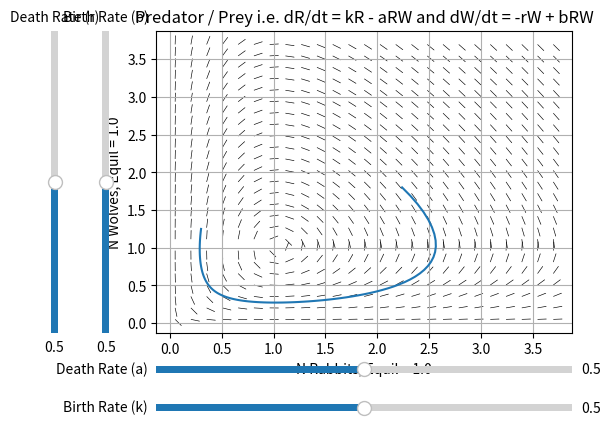

The matplotlib source for this figure:
import matplotlib.pyplot as plt
import numpy as np
from matplotlib.widgets import Slider, Button
import matplotlib.animation as animation

# Lokta Volterra i.e. predator prey model
# dR/dt = kR - aRW and dW/dt = -rW + bRW
# R(t) is the rabbit population
# W(t) is the wolf population
# Assume that the # of encounters i.e. number of times a wolf eats a rabbit is proportional to RW (each population)
# Then a factor of -aRW is added to the delta of rabbits cause they get eaten
# And a factor pf +bRW is added to the wolves cause they eat and reproduce more wolves.

# So let us define the constants
k = .5     # k in our model. How fast the exponential growth of the rabbits are absent the wolves
                  # The units of this are births per rabbit per unit time

r = .5     # r in our model. How fast the wolves die off in the absence of food. 
                  # The units are wolf deaths per wolf per unit time

a = .5 # a in our model. This is just how many times a rabbit encounters i.e. gets eaten by a wolf per unit time
                       # units our rabbit deaths per wolf per rabbit per unit time

b = .5 # b in our model. The number of births a single rabbit eaten leads too.
                              # units are wolf births per eaten rabbit per unit time


# The first thing we can compute is the steady state solution. i.e. where does dR/Dt and dW/dt = 0?
# So dR/dt = kR - aRW = 0 and dW/dt = -rW + bRW = 0  ->  R(k - a W) = 0 and W(-r + bR) = 0
# And W = k/a   and   R = r/b
def compute_equil(k,a,r,b):
    W_equil = k / a
    R_equil = r / b
    return W_equil, R_equil
W_equil,R_equil = compute_equil(k,a,r,b)
print('Wolf Equil = ' + str(W_equil))
print('Rabb Equil = ' + str(R_equil))

# So the next thing we can do is a phase plane analysis. That is, look at the ratio dW/dR for various pairs (R,W).
# That is simply the expression dW/dR = (dW/dt) / (dR/dt) = (kR - aRW) / (-rW + bRW). Easy, now let's just generate
# a mesh to view this. We will associate wolves with the y-axis and rabbits with the x-axis.

# Numeric parameters
epsilon = .0000001
n_mesh = 25
window_percent = .95
norm_dir_field_vectors = 1

def compute_mesh(R_equil, W_equil):
    
    # Mesh limits
    x_min = R_equil - window_percent*R_equil
    x_max = R_equil + 3*window_percent*R_equil
    y_min = W_equil - window_percent*W_equil
    y_max = W_equil + 3*window_percent*W_equil
    x_step = (x_max - x_min) / n_mesh
    y_step = (y_max - y_min) / n_mesh

    # Generate mesh
    R_steps = list(np.arange(x_min, x_max, x_step))
    W_steps = list(np.arange(y_min, y_max, y_step))
    R_mesh,W_mesh = np.meshgrid(R_steps,W_steps)

    return R_mesh, W_mesh

R_mesh, W_mesh = compute_mesh(R_equil, W_equil)

# Compute the differntial field using scaling smoothing
def compute_dir_field(R_mesh, k , a, W_mesh, r, b ):
    # Initially compute differentials with dR = 1
    dR = np.ones(R_mesh.shape)
    dW =  (((-r * W_mesh) + (b * R_mesh * W_mesh)) ) / (((k * R_mesh) - (a * R_mesh * W_mesh)) + epsilon)

    # Now this will produce vectors of drastically different length, so normalize each vector
    if norm_dir_field_vectors:
        for i in range(0, R_mesh.shape[0]):
            for j in range(0, R_mesh.shape[1]):
                l = np.sqrt(1 + (dW[i][j]*dW[i][j]))
                dR[i][j] = dR[i][j] / l
                dW[i][j] = dW[i][j] / l 

    return dW, dR
dW,dR = compute_dir_field(R_mesh, k , a, W_mesh, r, b )

# Plot
fig, ax = plt.subplots()
quiver = ax.quiver(R_mesh,W_mesh,dR,dW, headwidth=1.1, headlength=1.0, width=.0015)
ax.grid(1)
ax.set_title('Predator / Prey i.e. dR/dt = kR - aRW and dW/dt = -rW + bRW')
ax.set_ylabel("N Wolves, Equil = " + str(W_equil))
ax.set_xlabel("N Rabbits, Equil = " + str(R_equil))

# Now we want to create 4 sliders for each of our parameters that affect the direction field
plt.subplots_adjust(left=0.25, bottom=0.25)

# Vertical slider for wolf death rate i.e. r
axamp = plt.axes([0.08, 0.25, 0.0225, 0.63])
r_slider = Slider(
    ax=axamp,
    label="Death Rate (r)",
    valmin=0,
    valmax=1,
    valinit=r,
    orientation="vertical"
)

# Vertical slider for wolf birth rate i.e. r
axamp = plt.axes([0.16, 0.25, 0.0225, 0.63])
b_slider = Slider(
    ax=axamp,
    label="Birth Rate (b)",
    valmin=0,
    valmax=1,
    valinit=b,
    orientation="vertical"
)

# Make a horizontal slider to control the Carrying Capacity.
axfreq = plt.axes([0.25, 0.08, 0.65, 0.03])
k_slider = Slider(
    ax=axfreq,
    label='Birth Rate (k)',
    valmin=0,
    valmax=1,
    valinit=k,
)

# Make a horizontal slider to control the Carrying Capacity.
ax2 = plt.axes([0.25, 0.16, 0.65, 0.03])
a_slider = Slider(
    ax=ax2,
    label='Death Rate (a)',
    valmin=0,
    valmax=1,
    valinit=a,
)

# Now lets compute the solution. So we have dR/dt = R(k - aW) and dW/dt = -W(r - bR).
# Lets set dR / R(k - aW) = dt  and    dW / -W(r - bR) = dt. 
# So (dW / dR) = - (W/R) * ( (bR - r) / (aW - k) )
# Rewriting:  (dW/W) (aW - k) = -(dR/R) * (bR - r)
# Rewriting:  (a - k/W)dW + (b - r/R)dR = 0
# Solving : aW - k ln(W) + bR - r ln(R) = C
# C will take on some prescribed value for an initial number of wolves and rabbits.

# Unfortunately, the above is not solvable explitily so we simply uses Euler's Method to
# compute a solution. So start again with dR/dt = R(k - aW) and dW/dt = -W(r + bR).
# Let R_1 = R_0 + (dR/dt)(R_0,W_0)*t_e and W_1 = W_0 + (dR/dt)(R_0, W_0)*t_e.
# Simply iterate this loop for small dt

# Init parameteres
W_0 = W_equil * (1.25)
R_0 = R_equil * (.30)
end_time = 1000
t_ep = .1
points_to_show = 100
n_pts = int(end_time / t_ep)

def compute_soln(R_0, W_0, a, b, k, r):
    def dR_dt(R,W):
        return R*(k - a*W)

    def dW_dt(R,W):
        return -W*(r - b*R)

    W_t = np.zeros(int(n_pts))
    R_t = np.zeros(int(n_pts))

    W_t[0] = W_0
    R_t[0] = R_0

    for i in range(0,n_pts - 1):
        W_t[i+1] = W_t[i] + dW_dt(R_t[i],W_t[i])*t_ep
        R_t[i+1] = R_t[i] + dR_dt(R_t[i],W_t[i])*t_ep

    # Reduce size to improve visualization
    

    return R_t, W_t

R_t, W_t = compute_soln(R_0, W_0, a, b, k, r)

a_prev = a
b_prev = b
r_prev = r
k_prev = k

line, = ax.plot(R_t[0:points_to_show], W_t[0:points_to_show])
def animate(i):
    global a_prev
    global b_prev
    global r_prev
    global k_prev
    global line
    global R_t
    global W_t

    a = a_slider.val
    b = b_slider.val
    k = k_slider.val
    r = r_slider.val

    # Update mesh and dir field only if one of the params changes
    if not ( (a_slider.val == a_prev) and (b_slider.val == b_prev) and (r_slider.val == r_prev) and (k_slider.val == k_prev) ):
        # Update Soln
        W_equil,R_equil = compute_equil(k,a,r,b)
        W_0 = W_equil * (1.25)
        R_0 = R_equil * (.30)
        R_t, W_t = compute_soln(R_0, W_0,a,b,k,r)

        # Update Mesh
        R_mesh, W_mesh = compute_mesh(R_equil, W_equil)
        dW,dR = compute_dir_field(R_mesh, k , a, W_mesh, r, b )

        # update dir field
        ax.clear()
        quiver = ax.quiver(R_mesh,W_mesh,dR,dW, headwidth=1.1, headlength=1.0, width=.0015)
        ax.grid(1)
        ax.set_title('Predator / Prey i.e. dR/dt = kR - aRW and dW/dt = -rW + bRW')
        ax.set_ylabel("N Wolves, Equil = " + str(W_equil))
        ax.set_xlabel("N Rabbits, Equil = " + str(R_equil))

        # Create new soln line cause we wiped it
        line, = ax.plot(R_t[0:points_to_show], W_t[0:points_to_show])

    # Update the line every pass
    line.set_xdata(R_t[(i % n_pts) : ((points_to_show + i ) % n_pts)])
    line.set_ydata(W_t[(i % n_pts) : ((points_to_show + i ) % n_pts)])
    
    a_prev = a_slider.val
    b_prev = b_slider.val
    r_prev = r_slider.val
    k_prev = k_slider.val

    return ax,
ani = animation.FuncAnimation(fig, animate, interval=1)

plt.show()